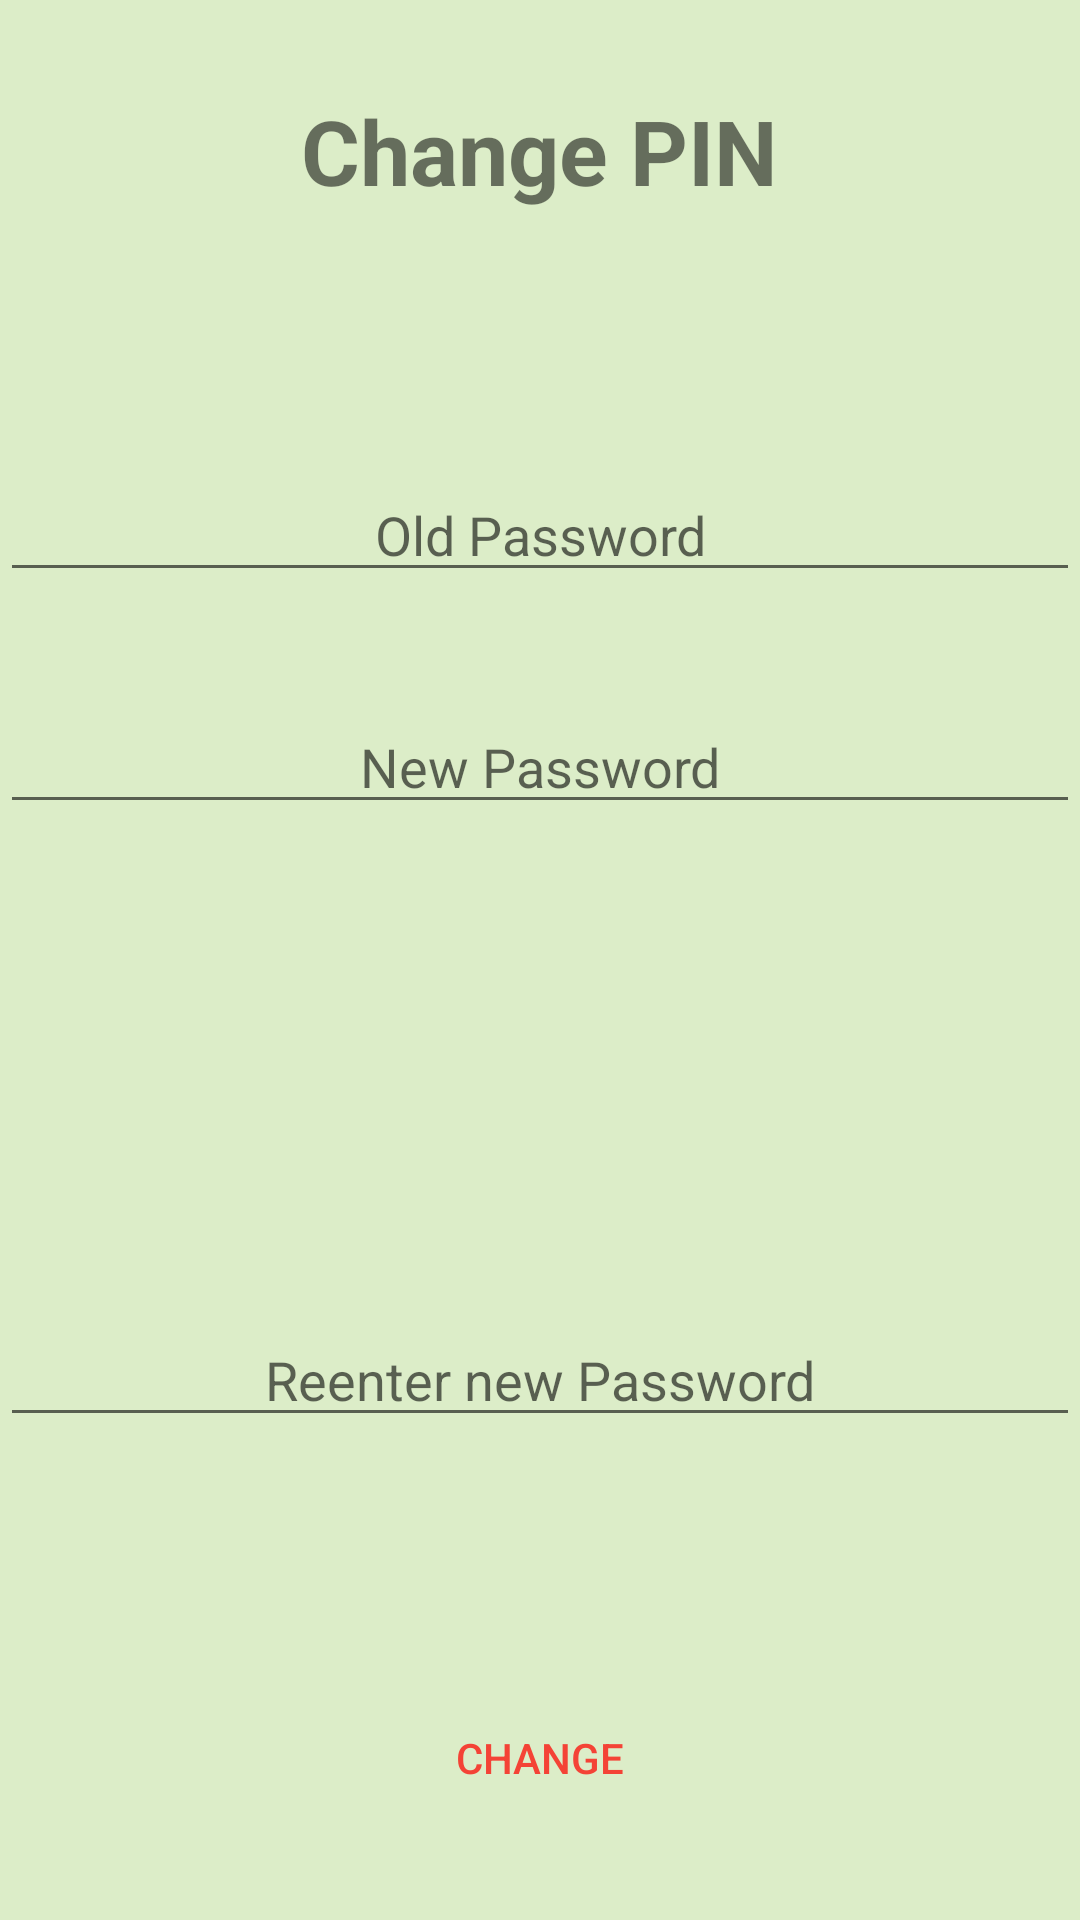

Produce the Android XML layout that renders to this screen, including the resource entries it uses.
<!-- AndroidManifest.xml: application theme MyTheme -->
<!-- res/layout/activity_change_password.xml -->
<?xml version="1.0" encoding="utf-8"?>
<RelativeLayout xmlns:android="http://schemas.android.com/apk/res/android"
    xmlns:app="http://schemas.android.com/apk/res-auto"
    xmlns:tools="http://schemas.android.com/tools"
    android:layout_width="match_parent"
    android:layout_height="match_parent"
    tools:context="com.speedyapps.keepyousafe.changePassword">

    <TextView
        android:id="@+id/textView10"
        android:layout_width="wrap_content"
        android:layout_height="wrap_content"
        android:layout_alignParentTop="true"
        android:layout_centerHorizontal="true"
        android:layout_marginTop="30dp"
        android:text="Change PIN"
        android:textSize="30sp"
        android:textStyle="bold" />

    <TextView
        android:id="@+id/textView11"
        android:layout_width="wrap_content"
        android:layout_height="wrap_content"
        android:layout_alignParentLeft="true"
        android:layout_alignParentStart="true"
        android:layout_below="@+id/textView10"
        android:layout_marginLeft="53dp"
        android:layout_marginStart="53dp"
        android:layout_marginTop="100dp" />

    <EditText
        android:id="@+id/editText5"
        android:layout_width="match_parent"
        android:layout_height="wrap_content"
        android:layout_alignBaseline="@+id/textView11"
        android:layout_alignBottom="@+id/textView11"
        android:layout_alignParentLeft="true"
        android:layout_alignParentStart="true"
        android:ems="10"
        android:hint="Old Password"
        android:inputType="numberPassword"
        android:textAlignment="center" />

    <EditText
        android:id="@+id/editText6"
        android:layout_width="wrap_content"
        android:layout_height="wrap_content"
        android:layout_alignLeft="@+id/editText5"
        android:layout_alignParentEnd="true"
        android:layout_alignParentRight="true"
        android:layout_alignStart="@+id/editText5"
        android:layout_below="@+id/editText5"
        android:layout_marginTop="36dp"
        android:ems="10"
        android:hint="New Password"
        android:inputType="numberPassword"
        android:textAlignment="center" />

    <EditText
        android:id="@+id/editText7"
        android:layout_width="wrap_content"
        android:layout_height="wrap_content"
        android:ems="10"
        android:hint="Reenter new Password"
        android:inputType="numberPassword"
        android:textAlignment="center"
        android:layout_above="@+id/textView15"
        android:layout_alignParentLeft="true"
        android:layout_alignParentStart="true"
        android:layout_marginBottom="31dp"
        android:layout_alignParentRight="true"
        android:layout_alignParentEnd="true" />

    <Button
        android:id="@+id/button3"
        style="@style/Widget.AppCompat.Button.ButtonBar.AlertDialog"
        android:layout_width="match_parent"
        android:layout_height="wrap_content"
        android:layout_alignParentBottom="true"
        android:layout_centerHorizontal="true"
        android:layout_marginBottom="30dp"
        android:onClick="onPINClick"
        android:text="CHANGE" />

    <TextView
        android:id="@+id/textView15"
        android:layout_width="match_parent"
        android:layout_height="wrap_content"
        android:layout_above="@+id/button3"
        android:layout_alignParentLeft="true"
        android:layout_alignParentStart="true"
        android:layout_marginBottom="25dp"
        android:textAlignment="center"
        android:textSize="20sp" />

</RelativeLayout>
<!-- resources referenced by this layout -->
<resources>
  <style name="MyTheme" parent="MyTheme.base" />
  <style name="MyTheme.base" parent="Theme.AppCompat.Light">
          
          <item name="colorPrimary">@color/colorPrimary</item>
          <item name="colorPrimaryDark">@color/colorPrimaryDark</item>
          <item name="colorAccent">@color/colorAccent</item>
  
      </style>
  <color name="colorPrimary">#8BC34A</color>
  <color name="colorPrimaryDark">#33691E</color>
  <color name="colorAccent">#F44336</color>
</resources>
